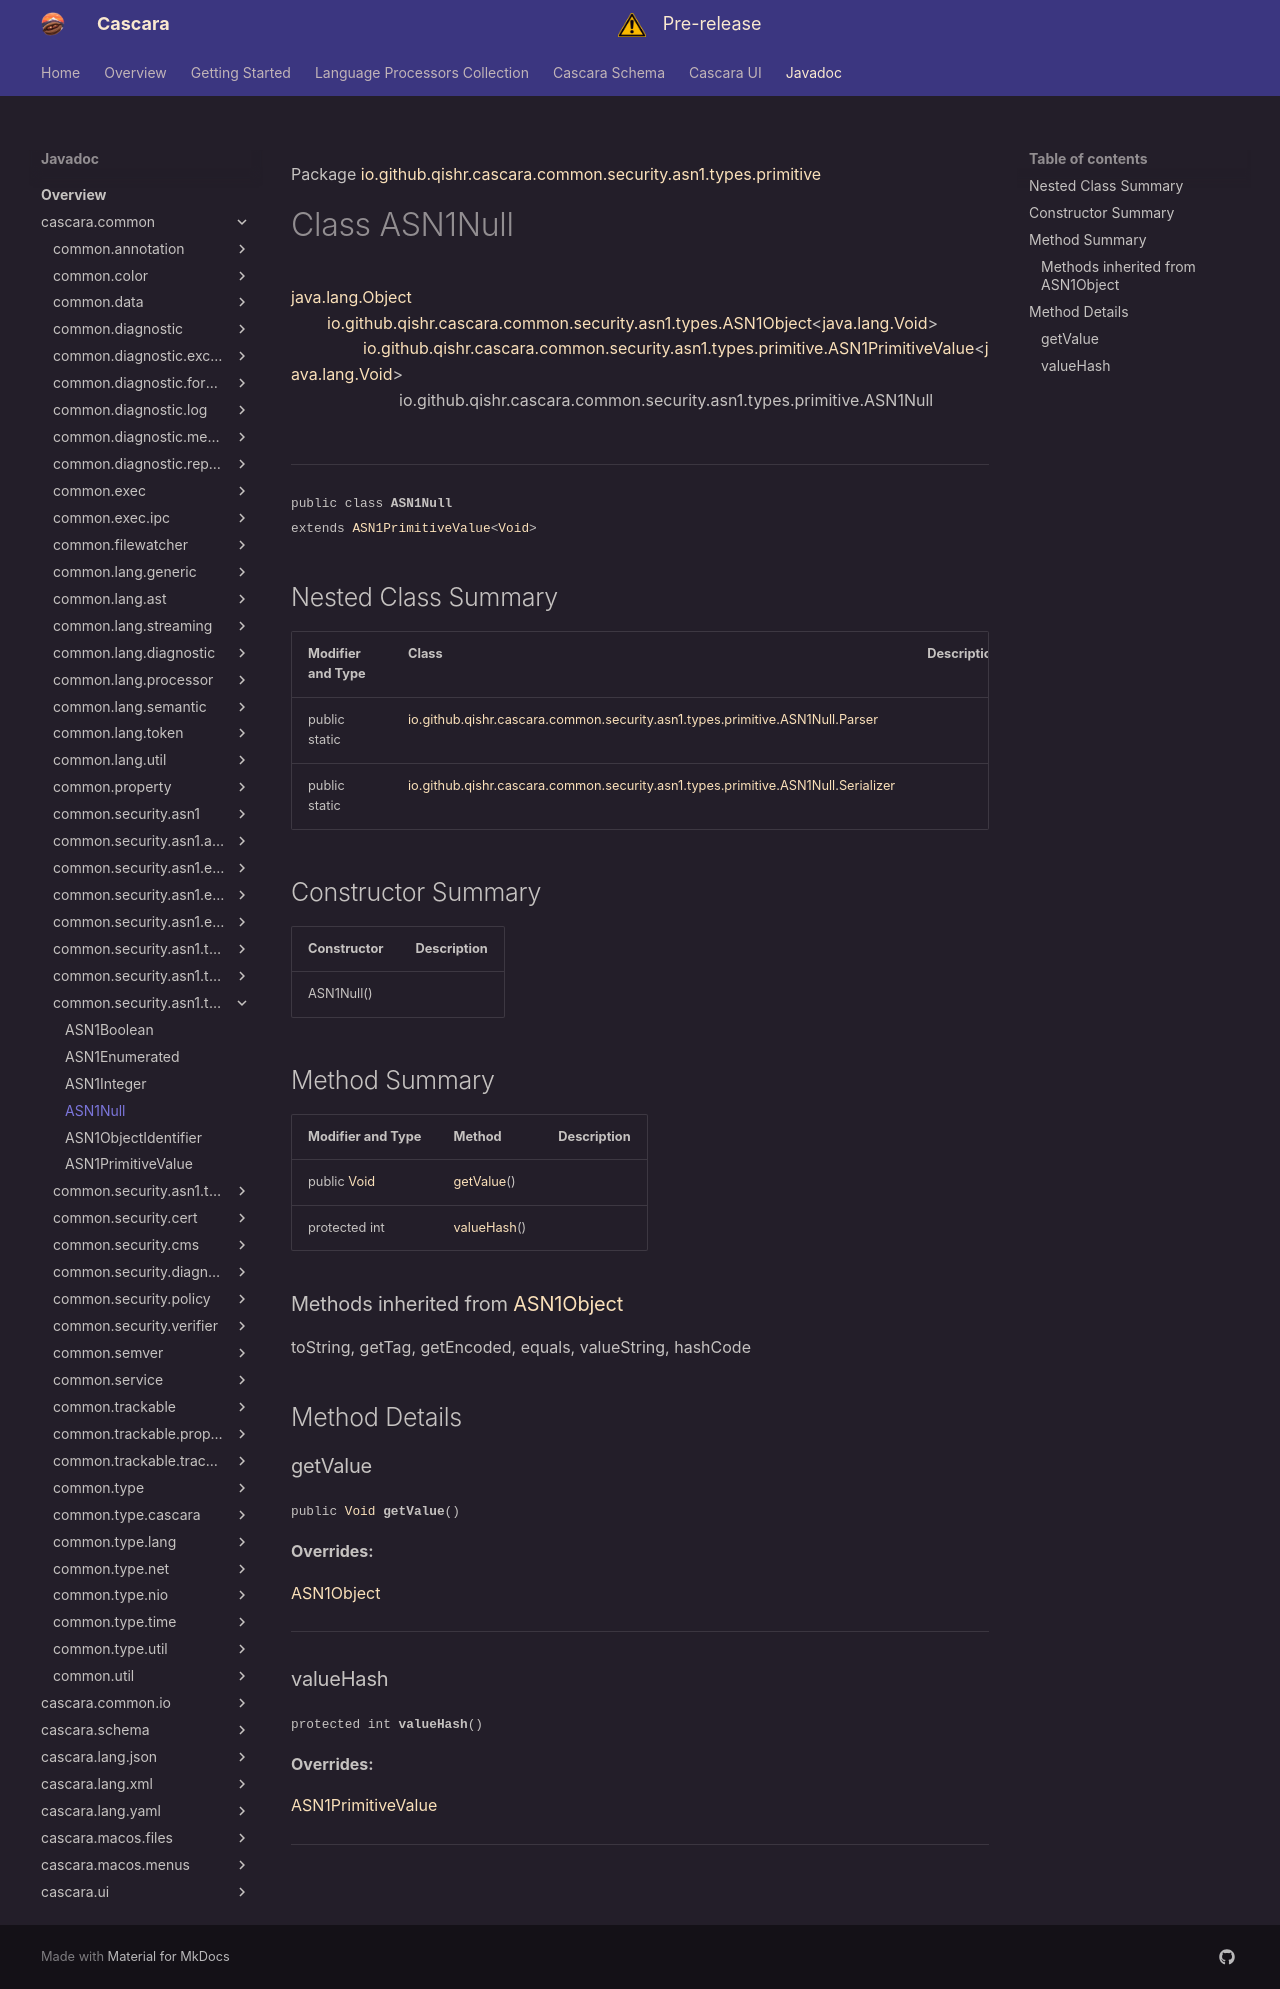

repository: qishr/qishr.github.io · page: javadoc/latest/cascara.common/io/github/qishr/cascara/common/security/asn1/types/primitive/ASN1Null/index.html · generator: mkdocs

Package [io.github.qishr.cascara.common.security.asn1.types.primitive](index.md)

# Class ASN1Null
[java.lang.Object](https://docs.oracle.com/en/java/javase/24/docs/api/java.base/java/lang/Object.html)<br/>
        [io.github.qishr.cascara.common.security.asn1.types.ASN1Object](../../../../../../../../../io/github/qishr/cascara/common/security/asn1/types/ASN1Object.md)<[java.lang.Void](https://docs.oracle.com/en/java/javase/24/docs/api/java.base/java/lang/Void.html)><br/>
                [io.github.qishr.cascara.common.security.asn1.types.primitive.ASN1PrimitiveValue](../../../../../../../../../io/github/qishr/cascara/common/security/asn1/types/primitive/ASN1PrimitiveValue.md)<[java.lang.Void](https://docs.oracle.com/en/java/javase/24/docs/api/java.base/java/lang/Void.html)><br/>
                        io.github.qishr.cascara.common.security.asn1.types.primitive.ASN1Null<br/>
<br/>

----

<span style="font-family: monospace; font-size: 80%;">public class __ASN1Null__<br/>extends [ASN1PrimitiveValue](../../../../../../../../../io/github/qishr/cascara/common/security/asn1/types/primitive/ASN1PrimitiveValue.md)<[Void](https://docs.oracle.com/en/java/javase/24/docs/api/java.base/java/lang/Void.html)>
</span>


## Nested Class Summary

| Modifier and Type | Class                                                                                                      | Description |
|-------------------|------------------------------------------------------------------------------------------------------------|-------------|
| public static     | [io.github.qishr.cascara.common.security.asn1.types.primitive.ASN1Null.Parser](ASN1Null.Parser.md)         |             |
| public static     | [io.github.qishr.cascara.common.security.asn1.types.primitive.ASN1Null.Serializer](ASN1Null.Serializer.md) |             |



## Constructor Summary

| Constructor | Description |
|-------------|-------------|
| ASN1Null()  |             |



## Method Summary

| Modifier and Type                                                                               | Method                    | Description |
|-------------------------------------------------------------------------------------------------|---------------------------|-------------|
| public [Void](https://docs.oracle.com/en/java/javase/24/docs/api/java.base/java/lang/Void.html) | [getValue](#getvalue)()   |             |
| protected int                                                                                   | [valueHash](#valuehash)() |             |


### Methods inherited from [ASN1Object](../../../../../../../../../io/github/qishr/cascara/common/security/asn1/types/ASN1Object.md)

toString, getTag, getEncoded, equals, valueString, hashCode


## Method Details

### getValue

<span style="font-family: monospace; font-size: 80%;">public [Void](https://docs.oracle.com/en/java/javase/24/docs/api/java.base/java/lang/Void.html) __getValue__()</span>



**Overrides:**

[ASN1Object](../../../../../../../../../../cascara.common/io/github/qishr/cascara/common/security/asn1/types/ASN1Object.md#getvalue)


---

### valueHash

<span style="font-family: monospace; font-size: 80%;">protected int __valueHash__()</span>



**Overrides:**

[ASN1PrimitiveValue](../../../../../../../../../../cascara.common/io/github/qishr/cascara/common/security/asn1/types/primitive/ASN1PrimitiveValue.md#valuehash)


---
